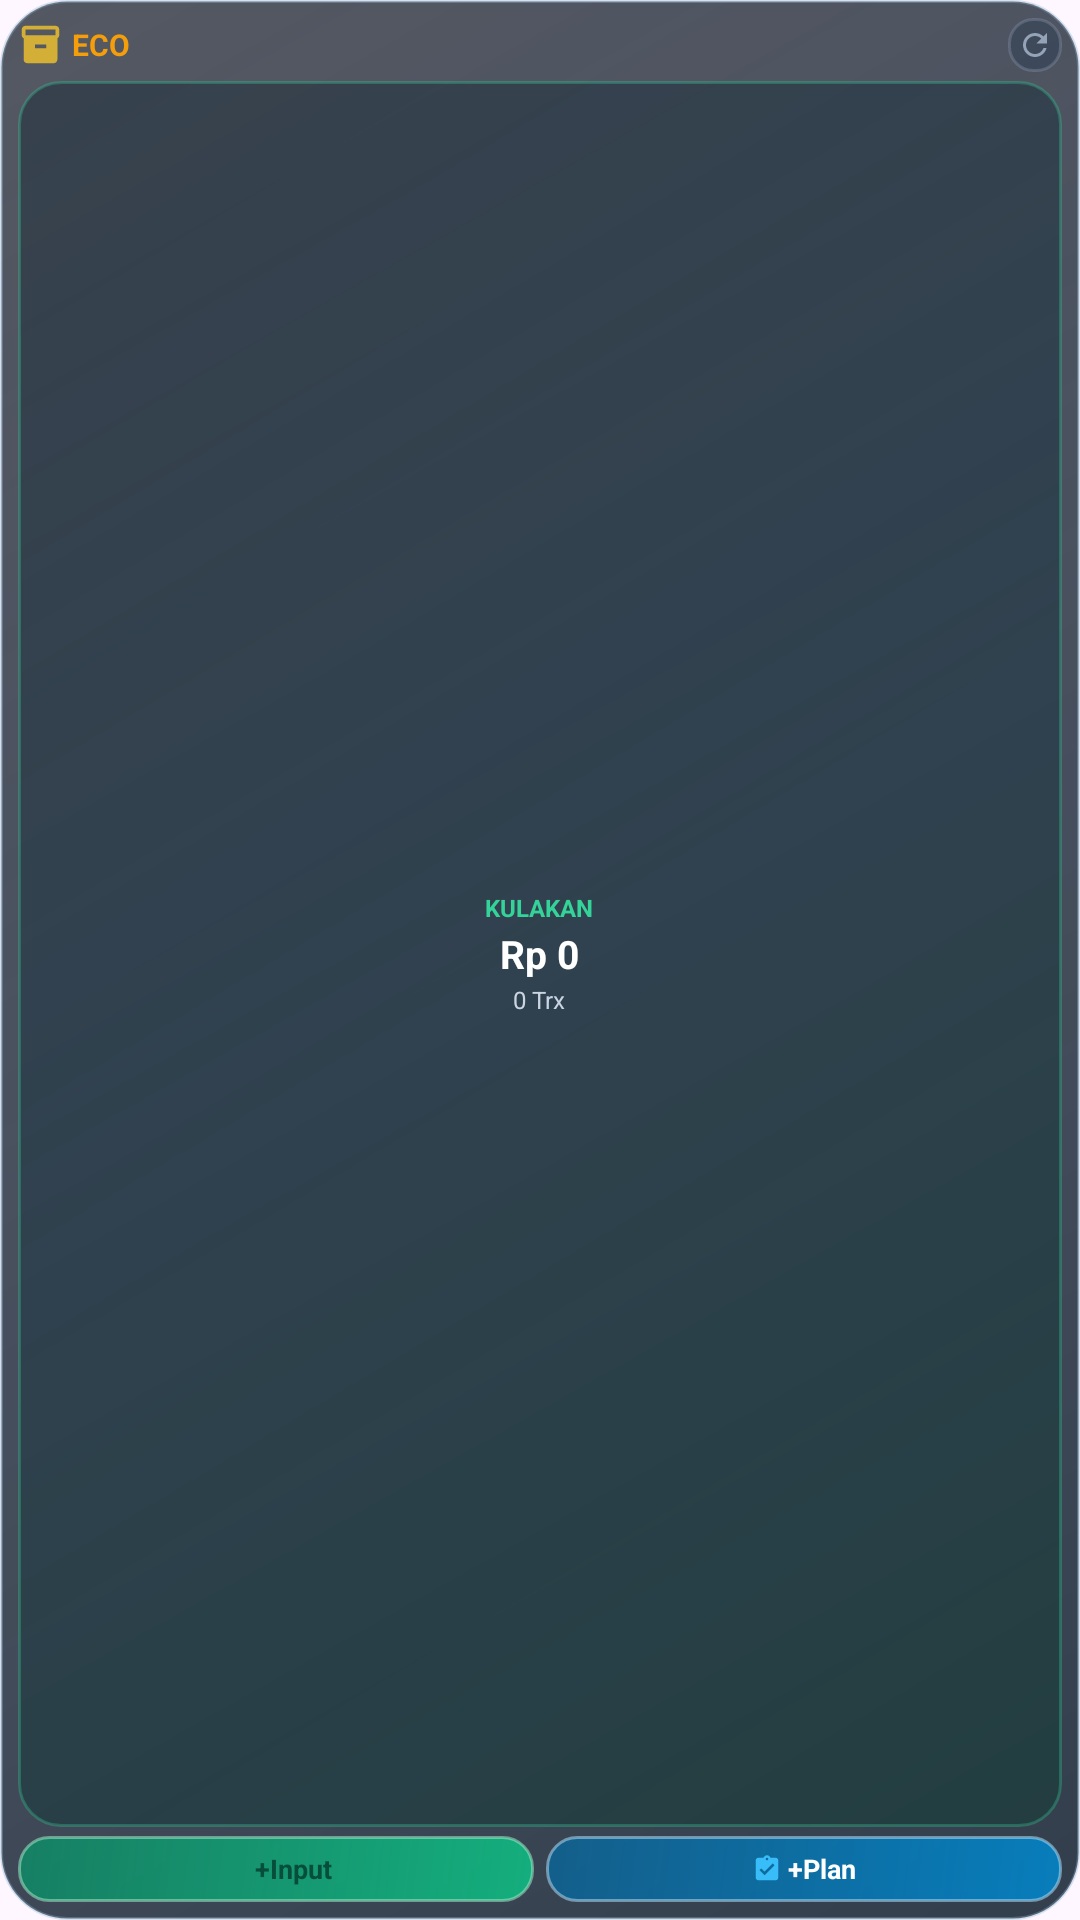

Layout XML and referenced resources for this Android screen:
<!-- AndroidManifest.xml: application theme Theme.EcoTobacco -->
<!-- res/layout/widget_tobacco_tiny.xml -->
<?xml version="1.0" encoding="utf-8"?>
<LinearLayout xmlns:android="http://schemas.android.com/apk/res/android"
    android:id="@+id/widget_root"
    android:layout_width="match_parent"
    android:layout_height="match_parent"
    android:background="@drawable/widget_background"
    android:gravity="center"
    android:orientation="vertical"
    android:padding="6dp">

    
    <LinearLayout
        android:id="@+id/widget_header"
        android:layout_width="match_parent"
        android:layout_height="wrap_content"
        android:gravity="center_vertical"
        android:orientation="horizontal">

        <ImageView
            android:layout_width="15dp"
            android:layout_height="15dp"
            android:contentDescription="@string/app_name"
            android:src="@drawable/ic_widget_inventory" />

        <TextView
            android:layout_width="wrap_content"
            android:layout_height="wrap_content"
            android:layout_marginStart="3dp"
            android:singleLine="true"
            android:text="ECO"
            android:textColor="#F59E0B"
            android:textSize="10sp"
            android:textStyle="bold" />

        <FrameLayout
            android:layout_width="0dp"
            android:layout_height="1dp"
            android:layout_weight="1" />

        <ImageView
            android:id="@+id/btn_widget_refresh"
            android:layout_width="18dp"
            android:layout_height="18dp"
            android:background="@drawable/widget_btn_bg"
            android:contentDescription="Segarkan"
            android:padding="3dp"
            android:src="@drawable/ic_widget_refresh" />
    </LinearLayout>

    
    <LinearLayout
        android:id="@+id/card_widget_hero"
        android:layout_width="match_parent"
        android:layout_height="0dp"
        android:layout_marginTop="3dp"
        android:layout_marginBottom="3dp"
        android:layout_weight="1"
        android:background="@drawable/widget_hero_card_bg"
        android:gravity="center"
        android:orientation="vertical"
        android:paddingHorizontal="4dp"
        android:paddingVertical="3dp">

        <TextView
            android:layout_width="wrap_content"
            android:layout_height="wrap_content"
            android:ellipsize="end"
            android:maxLines="1"
            android:singleLine="true"
            android:text="KULAKAN"
            android:textColor="#34D399"
            android:textSize="8sp"
            android:textStyle="bold" />

        <TextView
            android:id="@+id/widget_tv_total_kulakan_amount"
            android:layout_width="wrap_content"
            android:layout_height="wrap_content"
            android:layout_marginTop="1dp"
            android:ellipsize="end"
            android:maxLines="1"
            android:singleLine="true"
            android:text="Rp 0"
            android:textColor="#FFFFFF"
            android:textSize="13sp"
            android:textStyle="bold" />

        <TextView
            android:id="@+id/widget_tv_kulakan_stats"
            android:layout_width="wrap_content"
            android:layout_height="wrap_content"
            android:layout_marginTop="1dp"
            android:ellipsize="end"
            android:maxLines="1"
            android:singleLine="true"
            android:text="0 Trx"
            android:textColor="#CBD5E1"
            android:textSize="8sp" />
    </LinearLayout>

    
    <LinearLayout
        android:layout_width="match_parent"
        android:layout_height="22dp"
        android:orientation="horizontal">

        <LinearLayout
            android:id="@+id/btn_widget_input_kulakan"
            android:layout_width="0dp"
            android:layout_height="match_parent"
            android:layout_marginEnd="2dp"
            android:layout_weight="1"
            android:background="@drawable/widget_btn_kulakan_bg"
            android:gravity="center"
            android:paddingHorizontal="2dp">

            <ImageView
                android:layout_width="10dp"
                android:layout_height="10dp"
                android:contentDescription="Input"
                android:src="@drawable/ic_widget_add" />

            <TextView
                android:layout_width="wrap_content"
                android:layout_height="wrap_content"
                android:layout_marginStart="2dp"
                android:ellipsize="end"
                android:maxLines="1"
                android:singleLine="true"
                android:text="+Input"
                android:textColor="#064E3B"
                android:textSize="9sp"
                android:textStyle="bold" />
        </LinearLayout>

        <LinearLayout
            android:id="@+id/btn_widget_bikin_rencana"
            android:layout_width="0dp"
            android:layout_height="match_parent"
            android:layout_marginStart="2dp"
            android:layout_weight="1"
            android:background="@drawable/widget_btn_plan_bg"
            android:gravity="center"
            android:paddingHorizontal="2dp">

            <ImageView
                android:layout_width="10dp"
                android:layout_height="10dp"
                android:contentDescription="Plan"
                android:src="@drawable/ic_widget_plan" />

            <TextView
                android:layout_width="wrap_content"
                android:layout_height="wrap_content"
                android:layout_marginStart="2dp"
                android:ellipsize="end"
                android:maxLines="1"
                android:singleLine="true"
                android:text="+Plan"
                android:textColor="#FFFFFF"
                android:textSize="9sp"
                android:textStyle="bold" />
        </LinearLayout>
    </LinearLayout>

    
    <TextView
        android:id="@+id/widget_tv_month_badge"
        android:layout_width="0dp"
        android:layout_height="0dp"
        android:visibility="gone" />

    <TextView
        android:id="@+id/widget_tv_last_update"
        android:layout_width="0dp"
        android:layout_height="0dp"
        android:visibility="gone" />

    <LinearLayout
        android:id="@+id/card_widget_plans"
        android:layout_width="0dp"
        android:layout_height="0dp"
        android:visibility="gone">
        <TextView
            android:id="@+id/widget_tv_active_plans"
            android:layout_width="wrap_content"
            android:layout_height="wrap_content" />
        <TextView
            android:id="@+id/widget_tv_plan_items"
            android:layout_width="wrap_content"
            android:layout_height="wrap_content" />
    </LinearLayout>

    <LinearLayout
        android:id="@+id/card_widget_stock"
        android:layout_width="0dp"
        android:layout_height="0dp"
        android:visibility="gone">
        <TextView
            android:id="@+id/widget_tv_total_products"
            android:layout_width="wrap_content"
            android:layout_height="wrap_content" />
    </LinearLayout>
</LinearLayout>
<!-- resources referenced by this layout -->
<resources>
  <!-- drawable ic_widget_inventory (drawable) -->
  <vector xmlns:android="http://schemas.android.com/apk/res/android"
      android:width="24dp"
      android:height="24dp"
      android:viewportWidth="24"
      android:viewportHeight="24">
      <path
          android:fillColor="#FFD4AF37"
          android:pathData="M20,2H4C2.9,2 2,2.9 2,4v3.01C2,7.73 2.43,8.35 3,8.7V20c0,1.1 0.9,2 2,2h14c1.1,0 2,-0.9 2,-2V8.7c0.57,-0.35 1,-0.97 1,-1.69V4c0,-1.1 -0.9,-2 -2,-2zm-5,12H9v-2h6v2zm5,-7H4V4h16v3z" />
  </vector>
  <!-- drawable ic_widget_refresh (drawable) -->
  <vector xmlns:android="http://schemas.android.com/apk/res/android"
      android:width="24dp"
      android:height="24dp"
      android:viewportWidth="24"
      android:viewportHeight="24">
      <path
          android:fillColor="#FF94A3B8"
          android:pathData="M17.65,6.35C16.2,4.9 14.21,4 12,4c-4.42,0 -7.99,3.58 -7.99,8s3.57,8 7.99,8c3.73,0 6.84,-2.55 7.73,-6h-2.08c-0.82,2.33 -3.04,4 -5.65,4 -3.31,0 -6,-2.69 -6,-6s2.69,-6 6,-6c1.66,0 3.14,0.69 4.22,1.78L13,11h7V4l-2.35,2.35z" />
  </vector>
  <!-- drawable widget_background (drawable) -->
  <?xml version="1.0" encoding="utf-8"?>
  <shape xmlns:android="http://schemas.android.com/apk/res/android"
      android:shape="rectangle">
      
      <gradient
          android:angle="135"
          android:startColor="#D90F1E2E"
          android:centerColor="#C4111E2E"
          android:endColor="#B30B1420"
          android:type="linear" />
      <corners android:radius="22dp" />
      <stroke
          android:width="1dp"
          android:color="#598CB4D2" />
  </shape>
  <!-- drawable widget_btn_bg (drawable) -->
  <?xml version="1.0" encoding="utf-8"?>
  <shape xmlns:android="http://schemas.android.com/apk/res/android"
      android:shape="rectangle">
      
      <solid android:color="#5920364F" />
      <corners android:radius="8dp" />
      <stroke
          android:width="1dp"
          android:color="#4D94A3B8" />
  </shape>
  <!-- drawable widget_btn_kulakan_bg (drawable) -->
  <?xml version="1.0" encoding="utf-8"?>
  <shape xmlns:android="http://schemas.android.com/apk/res/android"
      android:shape="rectangle">
      
      <gradient
          android:angle="135"
          android:startColor="#E610B981"
          android:endColor="#B3059669"
          android:type="linear" />
      <corners android:radius="10dp" />
      <stroke
          android:width="1dp"
          android:color="#80A7F3D0" />
  </shape>
  <!-- drawable widget_btn_plan_bg (drawable) -->
  <?xml version="1.0" encoding="utf-8"?>
  <shape xmlns:android="http://schemas.android.com/apk/res/android"
      android:shape="rectangle">
      
      <gradient
          android:angle="135"
          android:startColor="#E60284C7"
          android:endColor="#B30369A1"
          android:type="linear" />
      <corners android:radius="10dp" />
      <stroke
          android:width="1dp"
          android:color="#80BAE6FD" />
  </shape>
  <!-- drawable widget_hero_card_bg (drawable) -->
  <?xml version="1.0" encoding="utf-8"?>
  <shape xmlns:android="http://schemas.android.com/apk/res/android"
      android:shape="rectangle">
      
      <gradient
          android:angle="135"
          android:startColor="#80103B32"
          android:centerColor="#73112E3B"
          android:endColor="#660D202D"
          android:type="linear" />
      <corners android:radius="14dp" />
      <stroke
          android:width="1dp"
          android:color="#4D34D399" />
  </shape>
  <string name="app_name">ECO TOBACCO</string>
  <style name="Theme.EcoTobacco" parent="Theme.Material3.DayNight.NoActionBar">
          <item name="android:statusBarColor">@android:color/transparent</item>
          <item name="android:navigationBarColor">@android:color/transparent</item>
      </style>
</resources>
